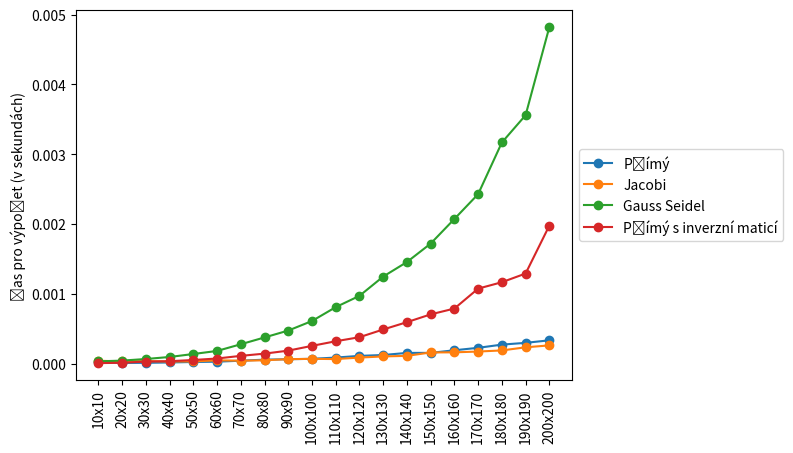

Here is the Python script that generated this plot:
import numpy as np
import matplotlib.pyplot as plt
import time
import random

def jacobi(A, b, niteraci):
    x0=np.ones(len(A))
    x = x0
    D = np.diag(A)
    L = np.tril(A, k = -1)
    U = np.triu(A, k = 1)
    for i in range(niteraci):
        x = (b - np.matmul((L + U),x))/D
    return x

def gauss_seidel(A, b, niteraci):
    x0=np.ones(len(A))
    x = x0
    U = np.triu(A, k = 1)
    Lstar = np.tril(A, k = 0)               
    T = np.matmul(-np.linalg.inv(Lstar), U) 
    C = np.matmul(np.linalg.inv(Lstar), b)  
    for i in range(niteraci):
        x = np.matmul(T, x) + C            
    return x

primycas = []
primycas2 = []
intcas =[] 
intcas2 =[] 

for i in range (10,201,10):
    a = np.random.randint(1, 100, size=(i, i))
    b = [random.randint(1, 100) for _ in range(i)]
    pocet_mereni = 10
    sumcasp=0
    sumcasp2= 0
    sumcasi = 0
    sumcasi2 = 0
    
    for _ in range(pocet_mereni):
        start = time.time()
        np.linalg.solve(a,b)
        end = time.time()
        sumcasp += (end-start)

    for _ in range(pocet_mereni):
        start = time.time()
        jacobi(a,b,3)
        end = time.time()
        sumcasi += (end-start)
        
    for _ in range(pocet_mereni):
        start = time.time()
        gauss_seidel(a,b,3)
        end = time.time()
        sumcasi2 += (end-start)

    for _ in range(pocet_mereni):
        start = time.time()
        np.linalg.inv(a).dot(b)
        end = time.time()
        sumcasp2 += (end-start)   
        
    
    primycas.append(sumcasp/pocet_mereni)
    primycas2.append(sumcasp2/pocet_mereni)
    intcas.append(sumcasi/pocet_mereni)
    intcas2.append(sumcasi2/pocet_mereni)

znaceni = [f"{i}x{i}" for i in range(10,201,10)]

plt.plot(znaceni,primycas, marker='o', linestyle='-')
plt.plot(znaceni,intcas, marker='o', linestyle='-')
plt.plot(znaceni,intcas2, marker='o', linestyle='-')
plt.plot(znaceni,primycas2, marker='o', linestyle='-')
plt.xticks(rotation = 90)
plt.legend(labels = ["Přímý", "Jacobi", "Gauss Seidel", "Přímý s inverzní maticí"],loc='center left', bbox_to_anchor=(1, 0.5))
plt.ylabel("Čas pro výpočet (v sekundách)")
plt.show()

